Image classification data set "nn_images" (iceberg-project/Seals on GitHub). Class labels (5): crabeater, emperor, pack ice, pack-ice, weddell.

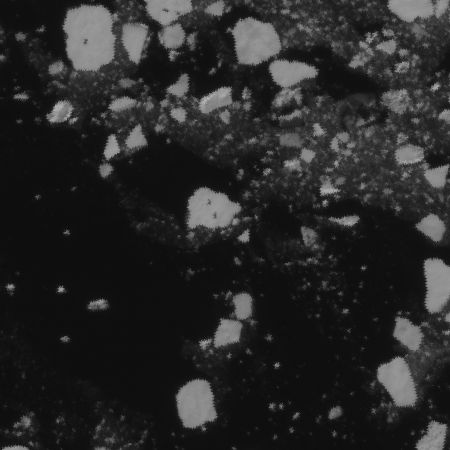
Label: crabeater

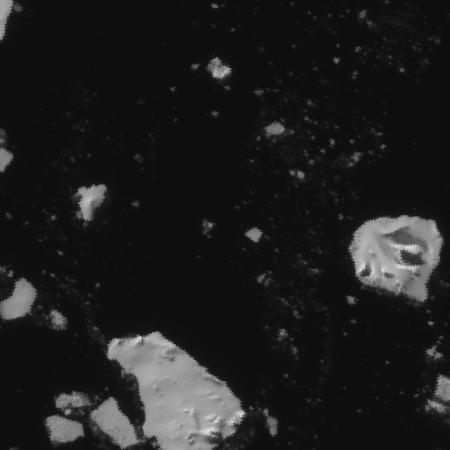
Label: pack ice

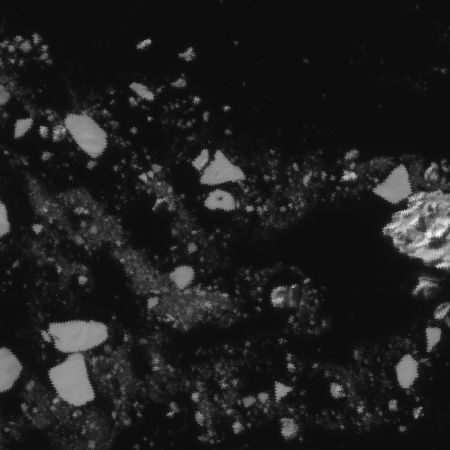
Label: crabeater

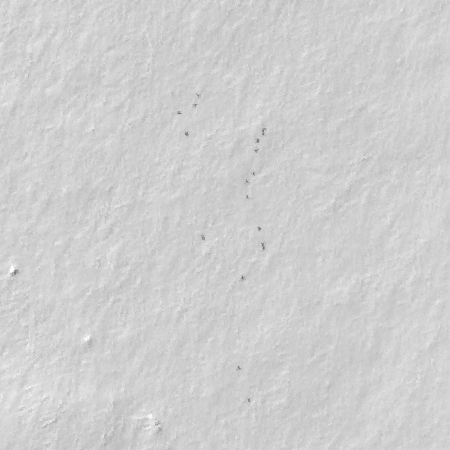
Label: emperor

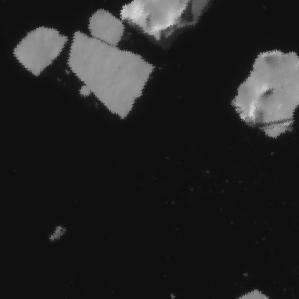
Label: pack-ice

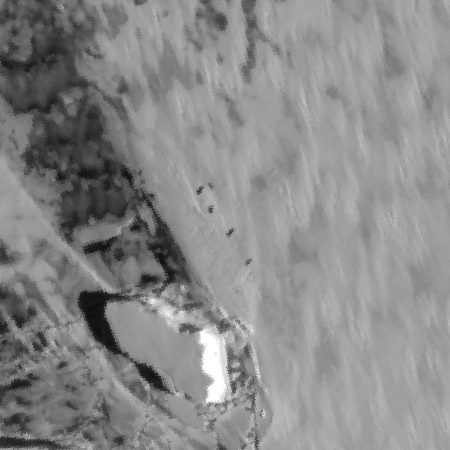
Label: weddell
